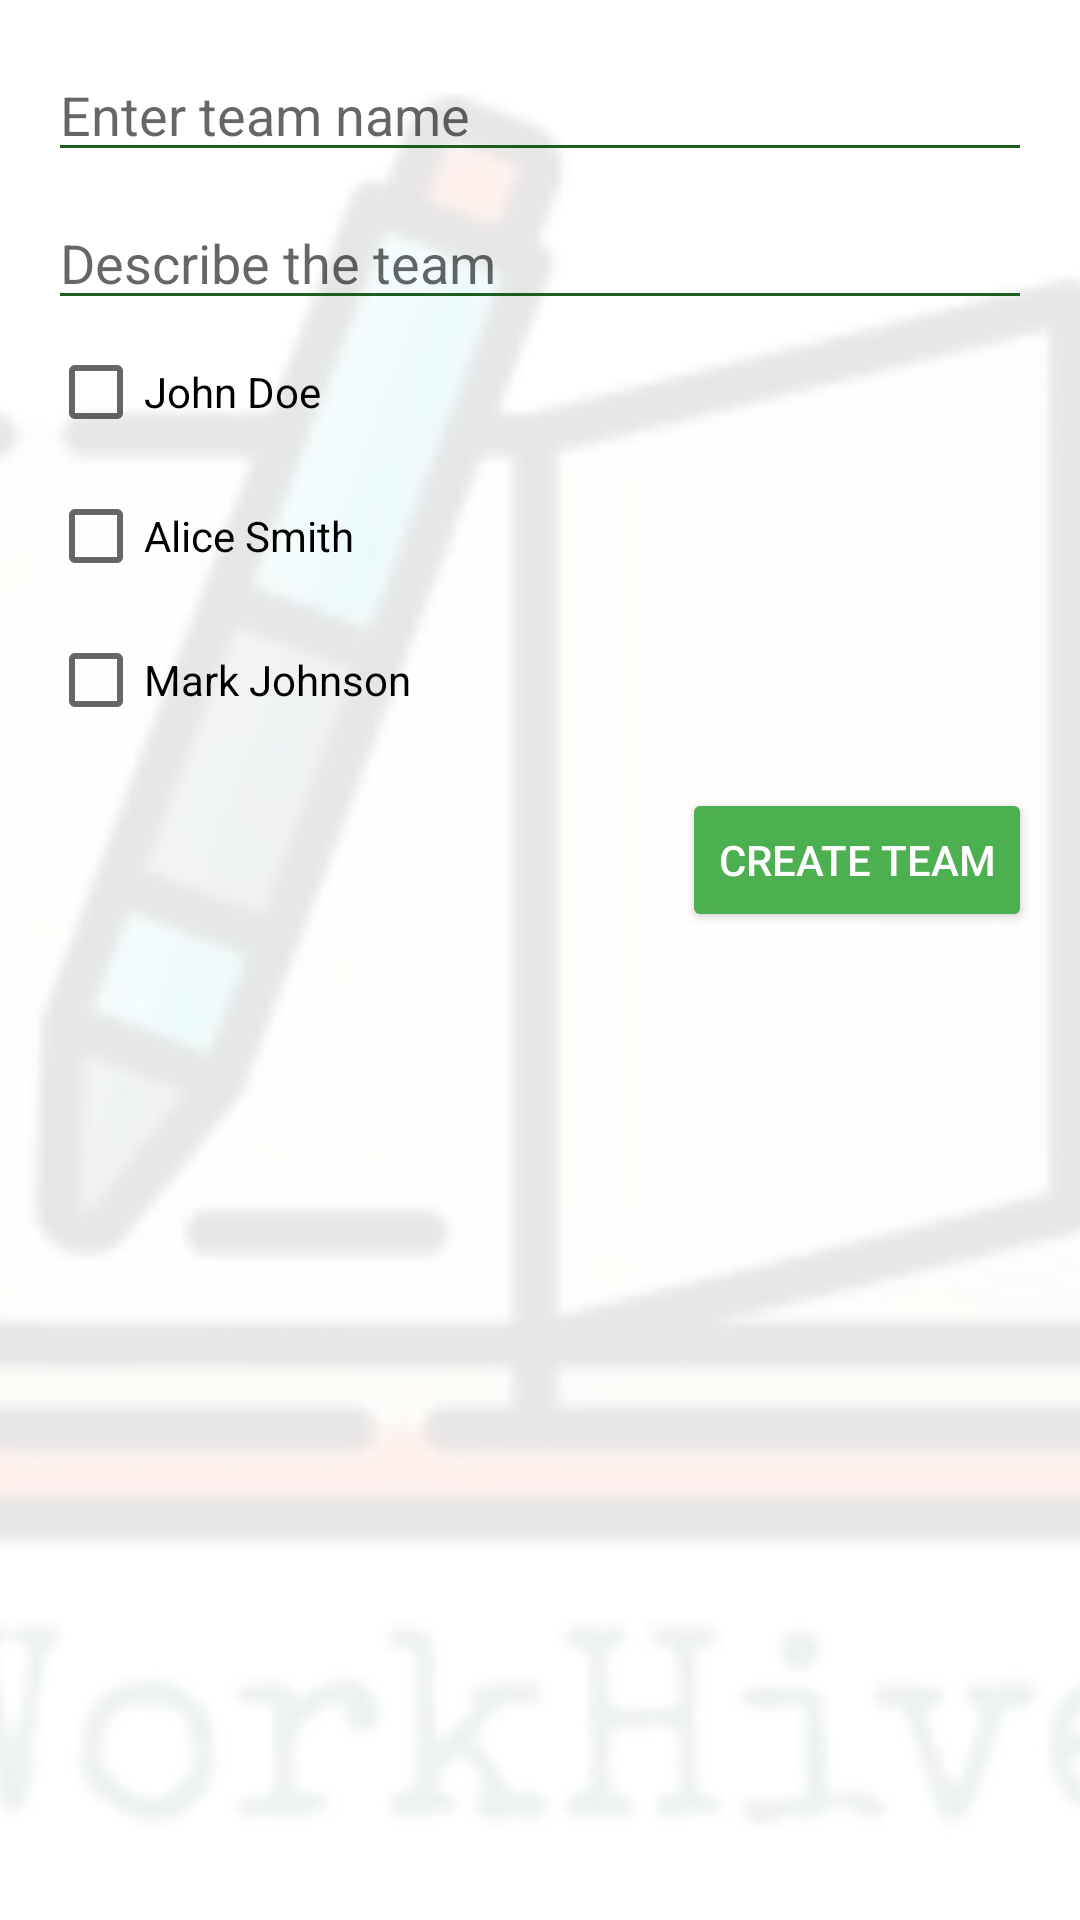

Produce the Android XML layout that renders to this screen, including the resource entries it uses.
<!-- AndroidManifest.xml: application theme Theme.WorkHive -->
<!-- res/layout/dialog_create_team.xml -->
<?xml version="1.0" encoding="utf-8"?>
<FrameLayout xmlns:android="http://schemas.android.com/apk/res/android"
    android:layout_width="match_parent"
    android:layout_height="match_parent">

    
    <ImageView
        android:id="@+id/bgImage"
        android:layout_width="match_parent"
        android:layout_height="match_parent"
        android:scaleType="centerCrop"
        android:src="@drawable/logo_workhive"
        android:alpha="0.1"
        android:contentDescription="Background" />

    
    <ScrollView
        android:layout_width="match_parent"
        android:layout_height="match_parent"
        android:padding="16dp">

        <LinearLayout
            android:orientation="vertical"
            android:layout_width="match_parent"
            android:layout_height="wrap_content">

            <EditText
                android:id="@+id/etTeamName"
                android:layout_width="match_parent"
                android:layout_height="wrap_content"
                android:hint="Enter team name"
                android:backgroundTint="@color/green_batteo_dark" />

            <EditText
                android:id="@+id/etTeamDescription"
                android:layout_width="match_parent"
                android:layout_height="wrap_content"
                android:hint="Describe the team"
                android:layout_marginTop="8dp"
                android:backgroundTint="@color/green_batteo_dark" />

            <CheckBox
                android:id="@+id/cbJohn"
                android:layout_width="wrap_content"
                android:layout_height="wrap_content"
                android:text="John Doe" />

            <CheckBox
                android:id="@+id/cbAlice"
                android:layout_width="wrap_content"
                android:layout_height="wrap_content"
                android:text="Alice Smith" />

            <CheckBox
                android:id="@+id/cbMark"
                android:layout_width="wrap_content"
                android:layout_height="wrap_content"
                android:text="Mark Johnson" />

            <Button
                android:id="@+id/btnCreateTeam"
                android:layout_width="wrap_content"
                android:layout_height="wrap_content"
                android:text="Create Team"
                android:layout_marginTop="12dp"
                android:layout_gravity="end"
                android:backgroundTint="@color/green_batteo_primary"
                android:textColor="@color/white" />
        </LinearLayout>
    </ScrollView>
</FrameLayout>
<!-- resources referenced by this layout -->
<resources>
  <color name="green_batteo_dark">#1B5E20</color>
  <color name="green_batteo_primary">#4CAF50</color>
  <color name="white">#FFFFFF</color>
  <!-- drawable logo_workhive: png bitmap (drawable, 34508 bytes) -->
  <style name="Theme.WorkHive" parent="Base.Theme.WorkHive" />
  <style name="Base.Theme.WorkHive" parent="Theme.MaterialComponents.DayNight.NoActionBar">
          
          
      </style>
</resources>
